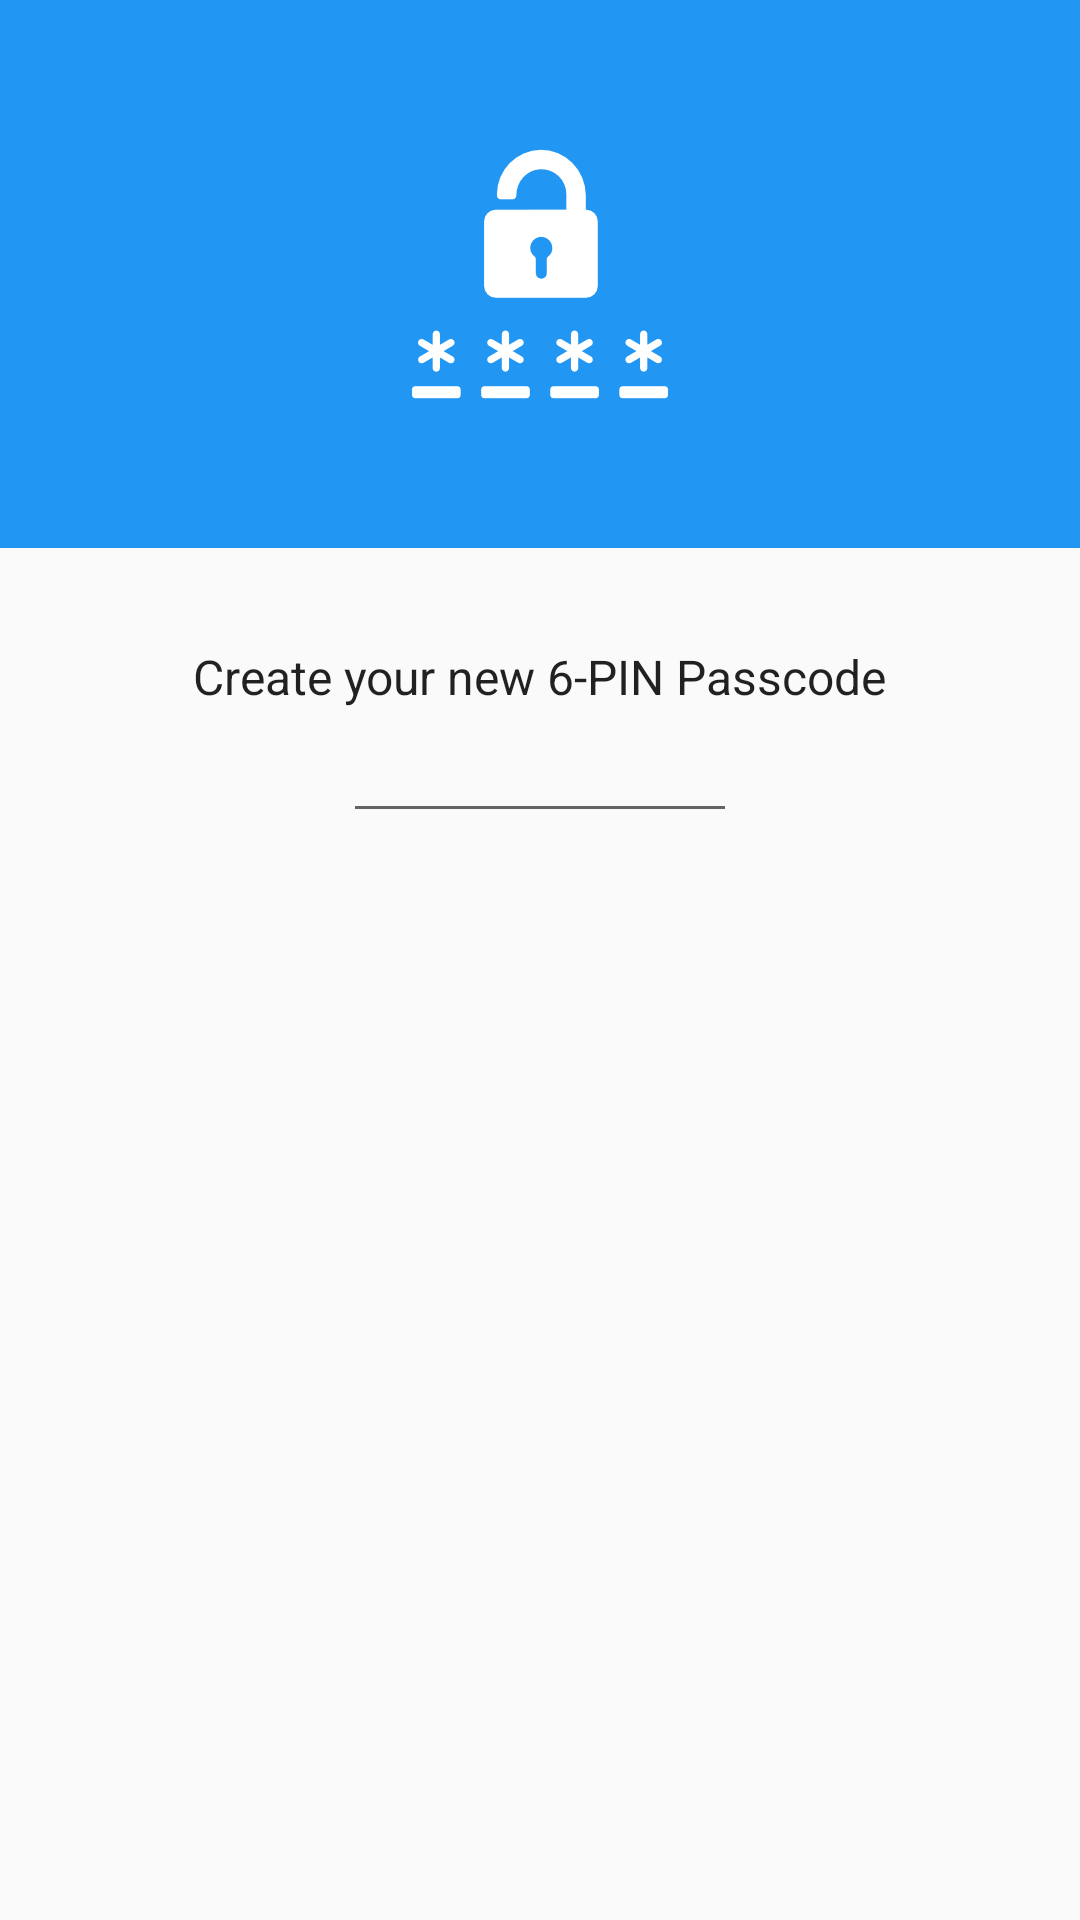

Produce the Android XML layout that renders to this screen, including the resource entries it uses.
<!-- AndroidManifest.xml: application theme AppTheme -->
<!-- res/layout/activity_passcode.xml -->
<?xml version="1.0" encoding="utf-8"?>
<android.support.design.widget.CoordinatorLayout xmlns:android="http://schemas.android.com/apk/res/android"
    android:id="@+id/relativeLay2"
    android:layout_width="match_parent"
    android:layout_height="match_parent">

    <LinearLayout
        android:layout_width="match_parent"
        android:layout_height="match_parent"
        android:layout_alignParentStart="true"
        android:layout_alignParentTop="true"
        android:gravity="center_horizontal"
        android:orientation="vertical">

        <LinearLayout
            android:layout_width="match_parent"
            android:layout_height="0dp"
            android:layout_weight="0.4"
            android:background="@color/colorPrimary"
            android:gravity="center"
            android:orientation="vertical">

            <ImageView
                android:layout_width="wrap_content"
                android:layout_height="wrap_content"
                android:layout_margin="16dp"
                android:src="@drawable/password" />

        </LinearLayout>

        <LinearLayout
            android:layout_width="match_parent"
            android:layout_height="0dp"
            android:layout_weight="1"
            android:gravity="center_horizontal"
            android:orientation="vertical">

            <TextView
                android:layout_width="wrap_content"
                android:layout_height="wrap_content"
                android:layout_marginTop="32dp"
                android:text="Create your new 6-PIN Passcode"
                android:id="@+id/tvPin"
                android:textAppearance="@android:style/TextAppearance.Material.Menu" />

            <EditText
                android:id="@+id/etPin"
                android:layout_width="120dp"
                android:layout_height="wrap_content"
                android:layout_marginLeft="80dp"
                android:layout_marginRight="80dp"
                android:gravity="center"
                android:inputType="numberPassword"
                android:maxLength="6"
                android:numeric="integer"
                android:password="true"
                android:phoneNumber="false"
                android:scaleX="1.1" />

        </LinearLayout>

    </LinearLayout>

</android.support.design.widget.CoordinatorLayout>
<!-- resources referenced by this layout -->
<resources>
  <color name="colorPrimary">#2196f3</color>
  <!-- drawable password: png bitmap (drawable-xxhdpi, 4819 bytes) -->
  <style name="AppTheme" parent="Theme.AppCompat.Light.NoActionBar">
          
          <item name="colorPrimary">@color/colorPrimary</item>
          <item name="colorPrimaryDark">@color/colorPrimaryDark</item>
          <item name="colorAccent">@color/colorAccent</item>
      </style>
  <color name="colorPrimaryDark">#1976d2</color>
  <color name="colorAccent">#536DFE</color>
</resources>
